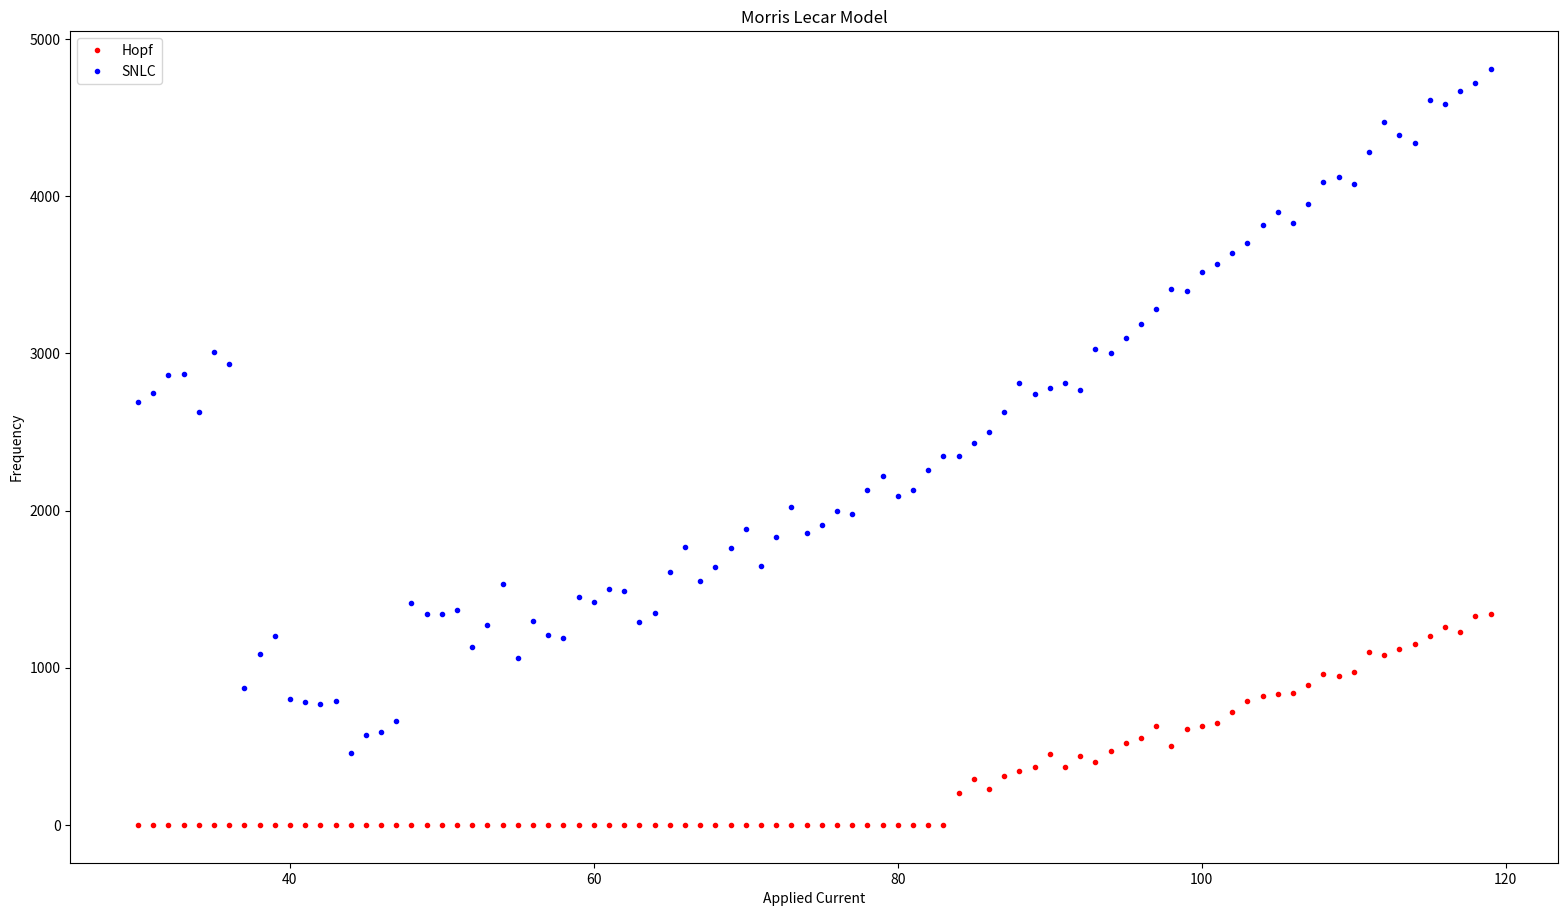

The matplotlib source for this figure:
# -*- coding: utf-8 -*-
"""
Spyder Editor
@author : Sachin Godishela
This is a temporary script file.
"""

import numpy as np
from matplotlib import pyplot as plt

## Parameters
class MorrisLecar:
    def __init__(self, bif):
        if(bif == 'Hopf'):
            self.phi = 0.04
            self.gCa = 4.4
            self.V3 = 2.0
            self.V4 = 30.0
            self.ECa = 120.0
        elif(bif == 'SNLC'):
            self.phi = 0.0067
            self.gCa = 4.0
            self.V3 = 12.0
            self.V4 = 17.4
            self.ECa = 120.0
        elif(bif=='Homoclinic'):
            self.phi = 0.23
            self.gCa = 4.0
            self.V3 = 12.0
            self.V4 = 17.4
            self.ECa = 120.
        else:
            raise "Not a bifurcation"
        self.EK = -84.0
        self.EL = -60.0
        self.gK = 8.0
        self.gL = 2.0
        self.V1 = -1.2
        self.V2 = 18.0
        self.CM = 20.0
    def simulate(self, V0, Tstop, Iapp, dt):
        self.Iapp = Iapp
        Vm = np.array([V0])
        T = np.arange(0, Tstop+dt, step=dt, dtype=float)
        N = np.array([self.nInf(V0)])
        count = 0
        for t in T[1:]:
            Vm_new = Vm[-1] + self.dV(Vm[-1], N[-1], dt)
            
            if(Vm_new >= 50 and Vm[-1]<50):
                count += 1
            Vm = np.append(Vm, Vm_new)
            N_new = N[-1] + self.dn(Vm[-2], N[-1], dt)
            N = np.append(N, N_new)
        return Vm, T, N, 1000*count/Tstop
        
    def mInf(self, V):
        return 0.5 * (1+np.tanh((V - self.V1)/self.V2))
    
    def tauN(self, V):
        return 1 /  np.cosh((V-self.V3)/(2*self.V4))
    
    def nInf(self, V):
        return 0.5 * (1 + np.tanh((V - self.V3)/self.V4))
        
    def dn(self, V, n, dt):
        return ((self.nInf(V) - n) / self.tauN(V)) * dt * self.phi
    
    def dV(self, V, n, dt):
        return dt * self.CM * (self.Iapp - self.gL*(V - self.EL) - n * self.gK * (V - self.EK) - self.gCa * self.mInf(V) * (V - self.ECa))

  
hopf_model = MorrisLecar('Hopf')
snlc_model = MorrisLecar('SNLC')

hopf_freqs= []
snlc_freqs=[]
iss = np.arange(30,120,1)
for i in iss:
    V, T, N, freq1 = hopf_model.simulate(-10, 100, i, 0.02)
    V, T, N, freq2 = snlc_model.simulate(-10, 100, i, 0.02)
    hopf_freqs.append(freq1)
    snlc_freqs.append(freq2)

plt.figure(figsize=(19.2, 10.8))
plt.plot(iss, hopf_freqs, 'r.', label='Hopf')
plt.title('Morris Lecar Model')
plt.xlabel('Applied Current')
plt.ylabel('Frequency')
plt.plot(iss, snlc_freqs, 'b.', label='SNLC')
plt.legend()
plt.savefig('MorrisLecar.png')
    

        
        
        
        
        
        
        
        